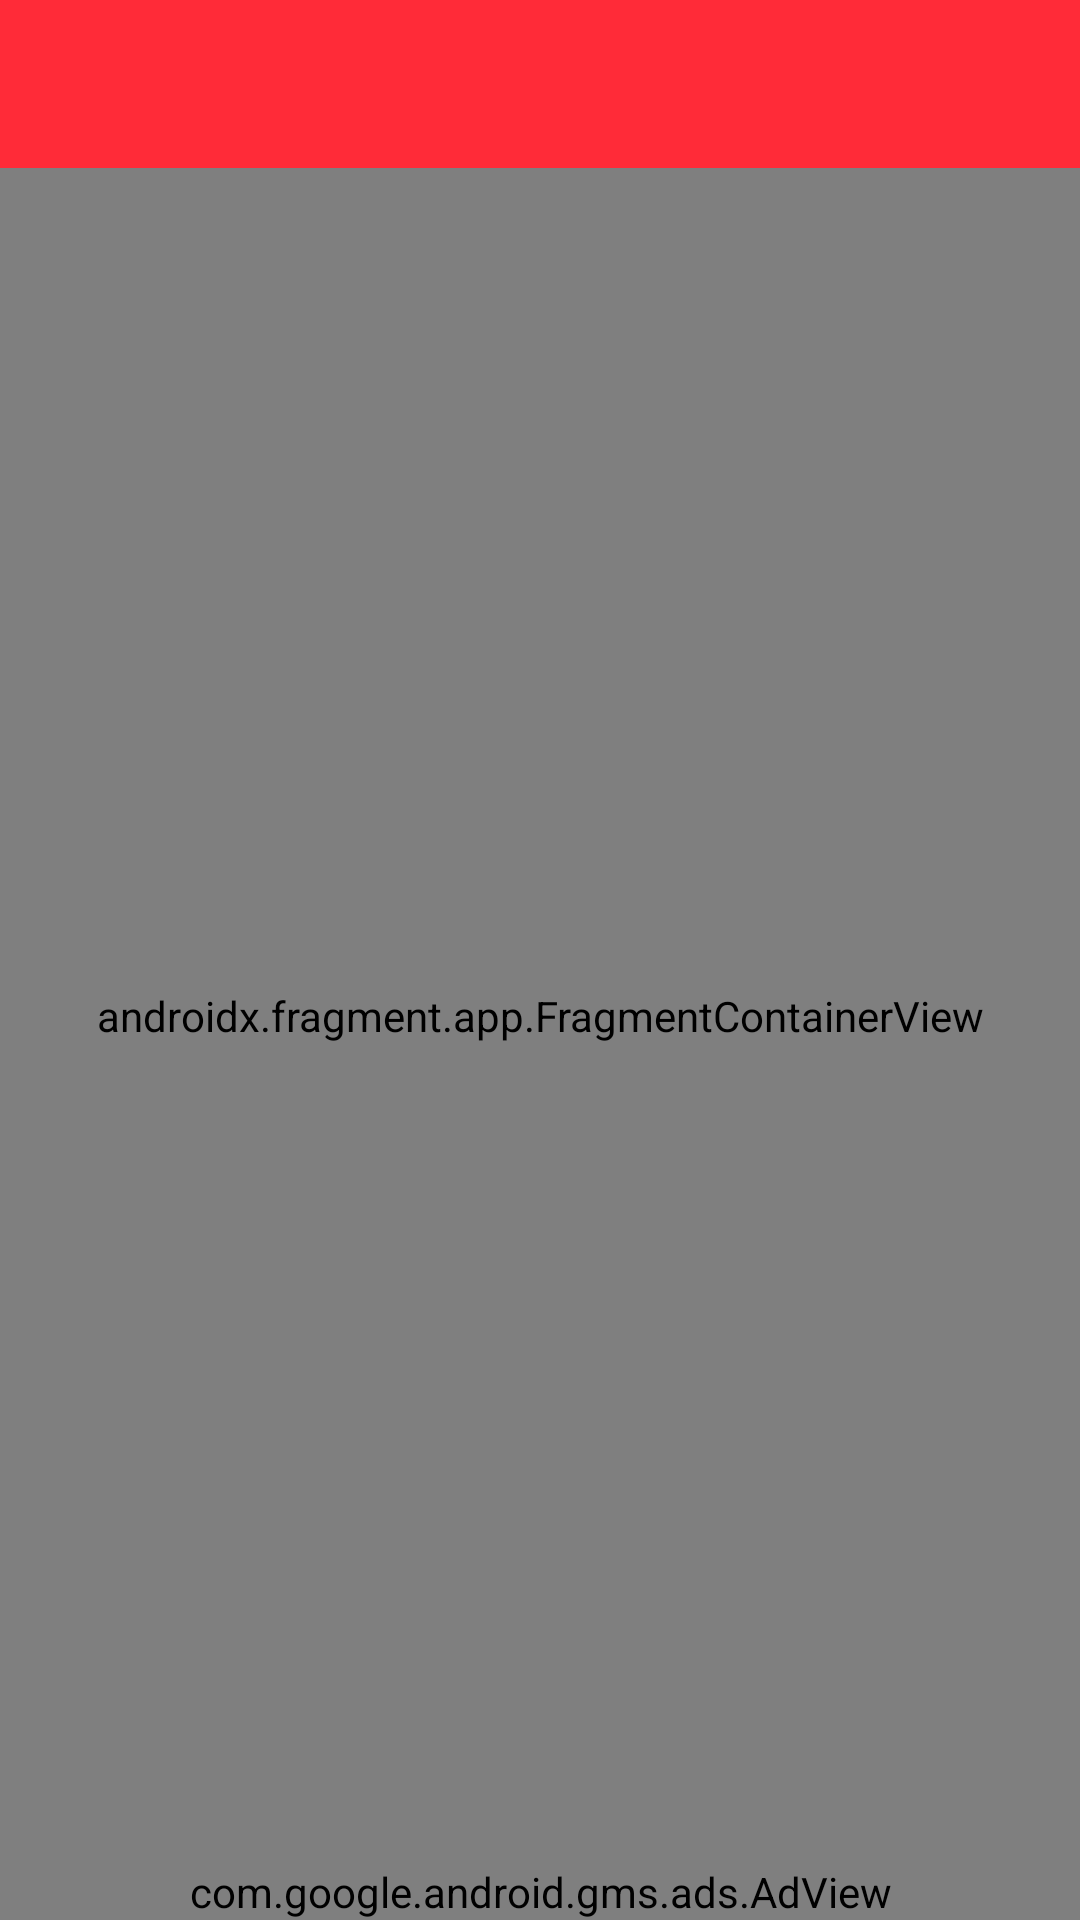

The Android layout XML behind this screen, and the referenced resources:
<!-- AndroidManifest.xml: application theme Theme.ToDoApp -->
<!-- res/layout/activity_main_page.xml -->
<?xml version="1.0" encoding="utf-8"?>
<androidx.drawerlayout.widget.DrawerLayout
    xmlns:android="http://schemas.android.com/apk/res/android"
    xmlns:app="http://schemas.android.com/apk/res-auto"
    xmlns:tools="http://schemas.android.com/tools"
    android:id="@+id/mainPageActivityDrawer"
    android:layout_width="match_parent"
    android:layout_height="match_parent"
    tools:context=".mainPageActivity">

    <RelativeLayout
        android:layout_width="match_parent"
        android:layout_height="wrap_content">

        <androidx.appcompat.widget.Toolbar
            android:id="@+id/mainPageToolbar"
            android:layout_width="match_parent"
            android:layout_height="?attr/actionBarSize"
            android:minWidth="?attr/actionBarSize"
            android:layout_alignParentTop="true"
            android:theme="@style/TollbarStyle"
            android:background="@color/theme"/>

        <androidx.fragment.app.FragmentContainerView
            android:id="@+id/fragmentContainerView2"
            android:name="androidx.navigation.fragment.NavHostFragment"
            android:layout_width="match_parent"
            android:layout_height="match_parent"
            android:layout_below="@+id/mainPageToolbar"
            android:layout_above="@+id/adView"
            app:defaultNavHost="true"
            app:navGraph="@navigation/activity_main_page"
            tools:layout_editor_absoluteX="1dp"
            tools:layout_editor_absoluteY="1dp" />

        <com.google.android.gms.ads.AdView
            xmlns:ads="http://schemas.android.com/apk/res-auto"
            android:id="@+id/adView"
            android:layout_width="match_parent"
            android:layout_height="wrap_content"
            android:layout_centerHorizontal="true"
            android:layout_alignParentBottom="true"
            ads:adSize="BANNER"
            ads:adUnitId="ca-app-pub-3940256099942544/6300978111">
        </com.google.android.gms.ads.AdView>

    </RelativeLayout>

    <com.google.android.material.navigation.NavigationView
        android:id="@+id/mainPageNavigation"
        android:layout_width="wrap_content"
        android:layout_height="match_parent"
        android:background="@drawable/navigation_corner"
        android:layout_gravity="start"
        app:menu="@menu/main_page_side_bar_menu"/>
</androidx.drawerlayout.widget.DrawerLayout>
<!-- resources referenced by this layout -->
<resources>
  <color name="theme">#FF2B38</color>
  <!-- drawable navigation_corner (drawable) -->
  <?xml version="1.0" encoding="utf-8"?>
  <shape xmlns:android="http://schemas.android.com/apk/res/android"
      android:shape="rectangle">
      <solid android:color="@color/background"/>
      <corners android:topRightRadius="60dp" android:bottomRightRadius="60dp"/>
  </shape>
  <style name="TollbarStyle" parent="Theme.AppCompat">
          <item name="actionMenuTextColor">@color/white</item>
          <item name="android:textColorPrimary">@color/white</item>
      </style>
  <style name="Theme.ToDoApp" parent="Theme.AppCompat.Light.NoActionBar">
          
          <item name="colorPrimary">@color/purple_500</item>
          <item name="colorPrimaryVariant">@color/purple_700</item>
          <item name="colorOnPrimary">@color/white</item>
          
          <item name="colorSecondary">@color/teal_200</item>
          <item name="colorSecondaryVariant">@color/teal_700</item>
          <item name="colorOnSecondary">@color/black</item>
          
          <item name="android:statusBarColor">@color/theme</item>
          
          <item name="popupMenuStyle">@style/PopupMenu</item>
      </style>
  <color name="background">#FFFFFFFF</color>
  <color name="white">#FFFFFFFF</color>
  <color name="purple_500">#FF6200EE</color>
  <color name="purple_700">#FF3700B3</color>
  <color name="teal_200">#FF03DAC5</color>
  <color name="teal_700">#FF018786</color>
  <color name="black">#FF000000</color>
  <style name="PopupMenu" parent="Widget.AppCompat.PopupMenu">
          <item name="android:popupBackground">@drawable/popup_menu_style</item>
      </style>
</resources>
